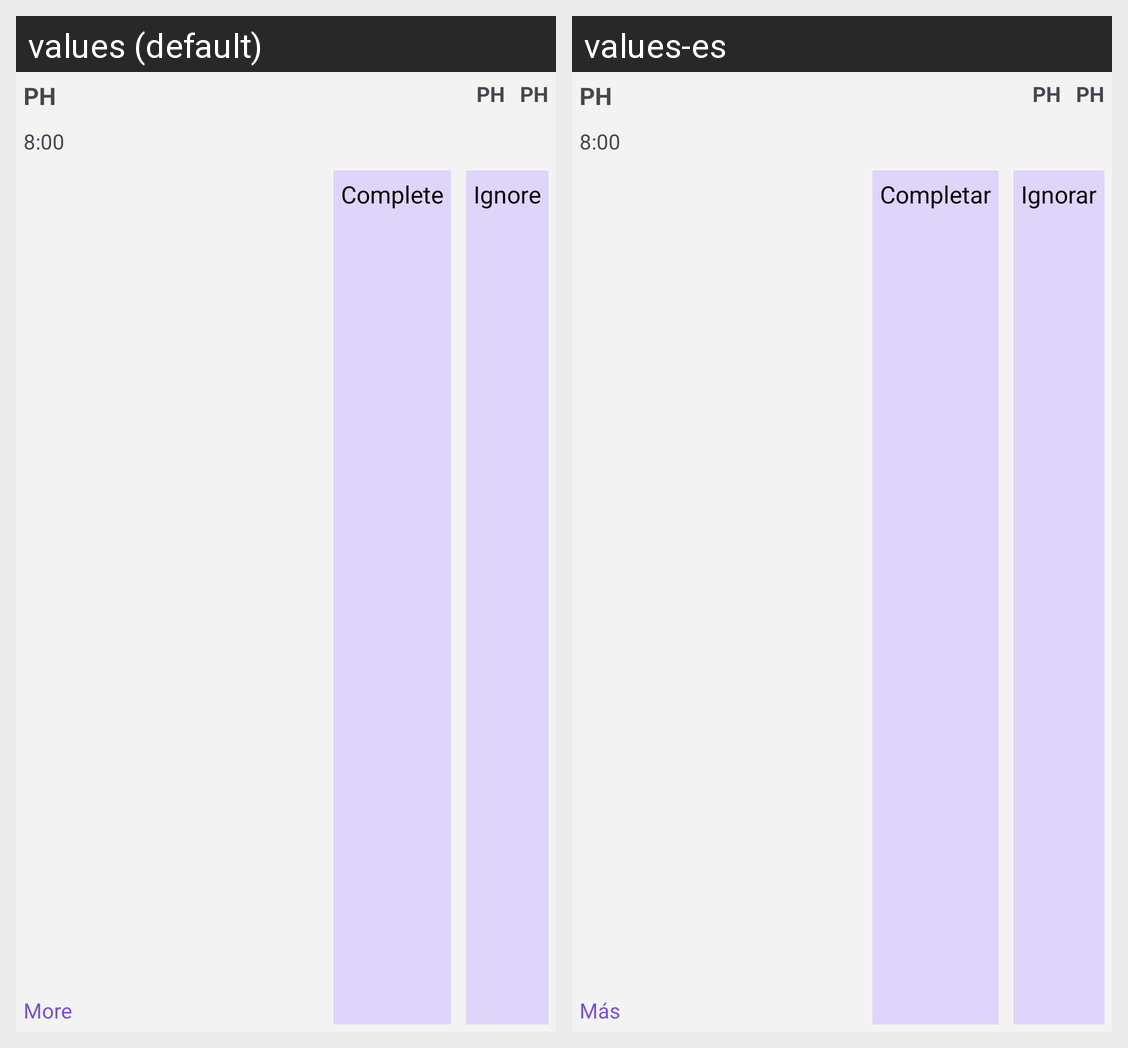

For this localized Android screen grid, give each drawn string resource with its value in every locale shown.
Android screen res/layout/selected_day_treatments_view.xml rendered under 2 locales, left to right: values (default), values-es. Device: Nexus 5 (rendered at 1080×1920; each locale shown at half size, 540×960, under a caption strip naming it); theme Theme.Mediplanner.
Strings drawn on this screen, with the default value and each locale's value (text and hints the layout hard-codes, and strings that could not be matched under every locale, appear in the picture but are not listed):

ignore
  values: Ignore
  values-es: Ignorar

complete
  values: Complete
  values-es: Completar

more
  values: More
  values-es: Más
